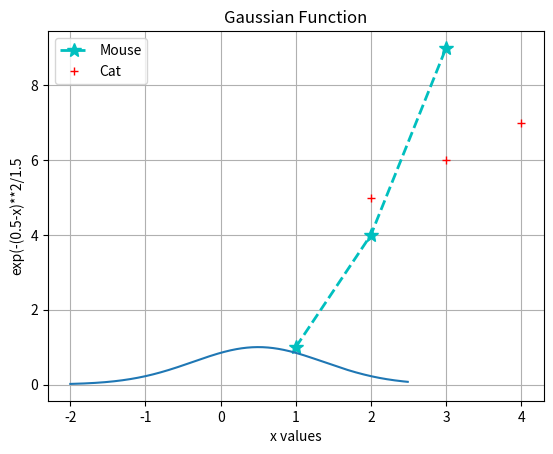

Recreate this plot in Python.
import matplotlib.pyplot as plt
import numpy as np
from matplotlib import pyplot as plt

plt.plot([1, 2, 3], [1, 4, 9], 'c*--', markersize=10, linewidth=2)
plt.plot([2, 3, 4], [5, 6, 7], 'r+')
plt.xlabel('Sequence')
plt.ylabel('Time(sec)')
plt.title('Experimental Result')
plt.legend(['Mouse', 'Cat'])
plt.grid()
plt.show()


def gaussian(x):
    return np.exp(-(0.5-x)**2/1.5)

# gaussian = lambda x: np.exp(-(0.5 - x)**2/1.5)


x = np.arange(-2, 2.5, 0.01)
y = gaussian(x)

plt.plot(x, y)
plt.xlabel('x values')
plt.ylabel('exp(-(0.5-x)**2/1.5')
plt.title('Gaussian Function')
plt.show()
